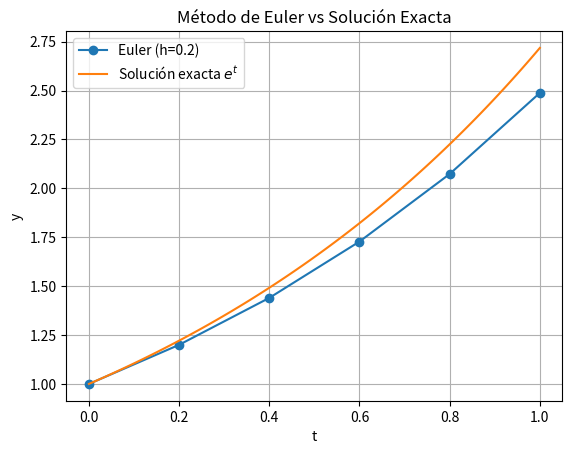

Generate this figure with matplotlib:
import numpy as np
import matplotlib.pyplot as plt

# Definición de la función diferencial
def f(t, y):
    return y

# Parámetros
h = 0.2
t0, tf = 0, 1
N = int((tf - t0) / h)
y0 = 1

# Método de Euler
t_values = [t0]
y_values = [y0]

t = t0
y = y0
for i in range(N):
    y = y + h * f(t, y)
    t = t + h
    t_values.append(t)
    y_values.append(y)

# Solución exacta
t_exact = np.linspace(t0, tf, 100)
y_exact = np.exp(t_exact)

# Gráfica
plt.plot(t_values, y_values, 'o-', label='Euler (h=0.2)')
plt.plot(t_exact, y_exact, '-', label='Solución exacta $e^t$')
plt.xlabel('t')
plt.ylabel('y')
plt.legend()
plt.title('Método de Euler vs Solución Exacta')
plt.grid(True)
plt.show()
